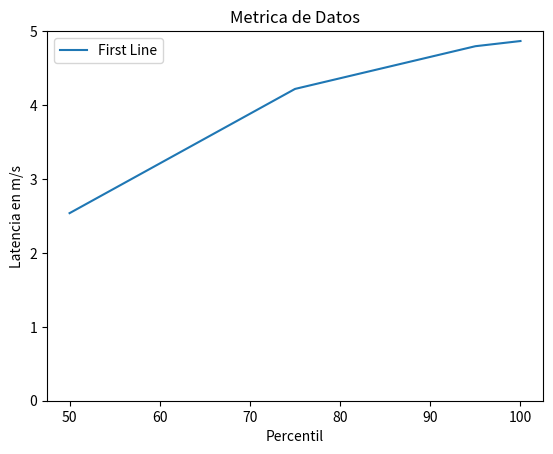

Generate this figure with matplotlib:
# Fuente: https://pythonprogramming.net/legends-titles-labels-matplotlib-tutorial/
import matplotlib.pyplot as plt
import numpy as np
import time

y = []
for _ in range(50):
    #sent, received = time.time(), 0
    #time.sleep(np.random.randint(0, 900) / 1000)
    #received = time.time()
    #delta = received - sent
    delta = np.random.randint(0,5000) / 1000
    y.append(delta)

# Calculate percentiles
percentiles = np.percentile(y, [50, 75, 95, 100])


# plot
plt.plot([50, 75, 95, 100], percentiles, label='First Line')
plt.ylim(0, 5)

# Add percentiles to the plot


plt.xlabel('Percentil')
plt.ylabel('Latencia en m/s')
plt.title('Metrica de Datos')
plt.legend()
plt.show()

plt.show()